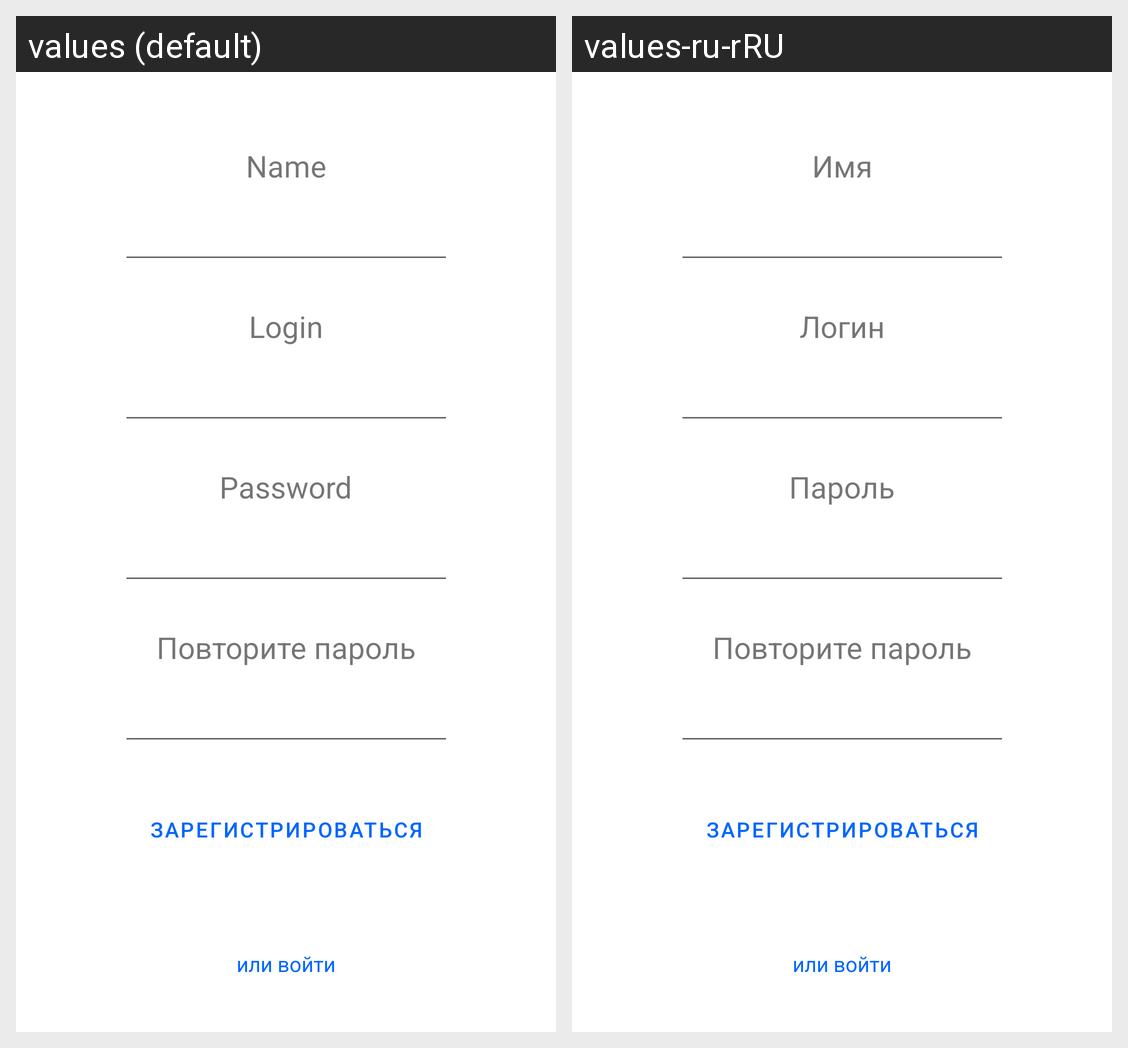

The Android screen above is rendered under two locales of the same app. Produce the string resources it draws, with the default and per-locale values.
Android screen res/layout/fragment_sign_up.xml rendered under 2 locales, left to right: values (default), values-ru-rRU. Device: Nexus 5 (rendered at 1080×1920; each locale shown at half size, 540×960, under a caption strip naming it); theme Theme.NMedia.
Strings drawn on this screen, with the default value and each locale's value (text and hints the layout hard-codes, and strings that could not be matched under every locale, appear in the picture but are not listed):

name
  values: Name
  values-ru-rRU: Имя

login
  values: Login
  values-ru-rRU: Логин

password
  values: Password
  values-ru-rRU: Пароль

repPassword
  values: Повторите пароль
  values-ru-rRU: Повторите пароль

register
  values: Зарегистрироваться
  values-ru-rRU: Зарегистрироваться

elseSingIn
  values: или войти
  values-ru-rRU: или войти
